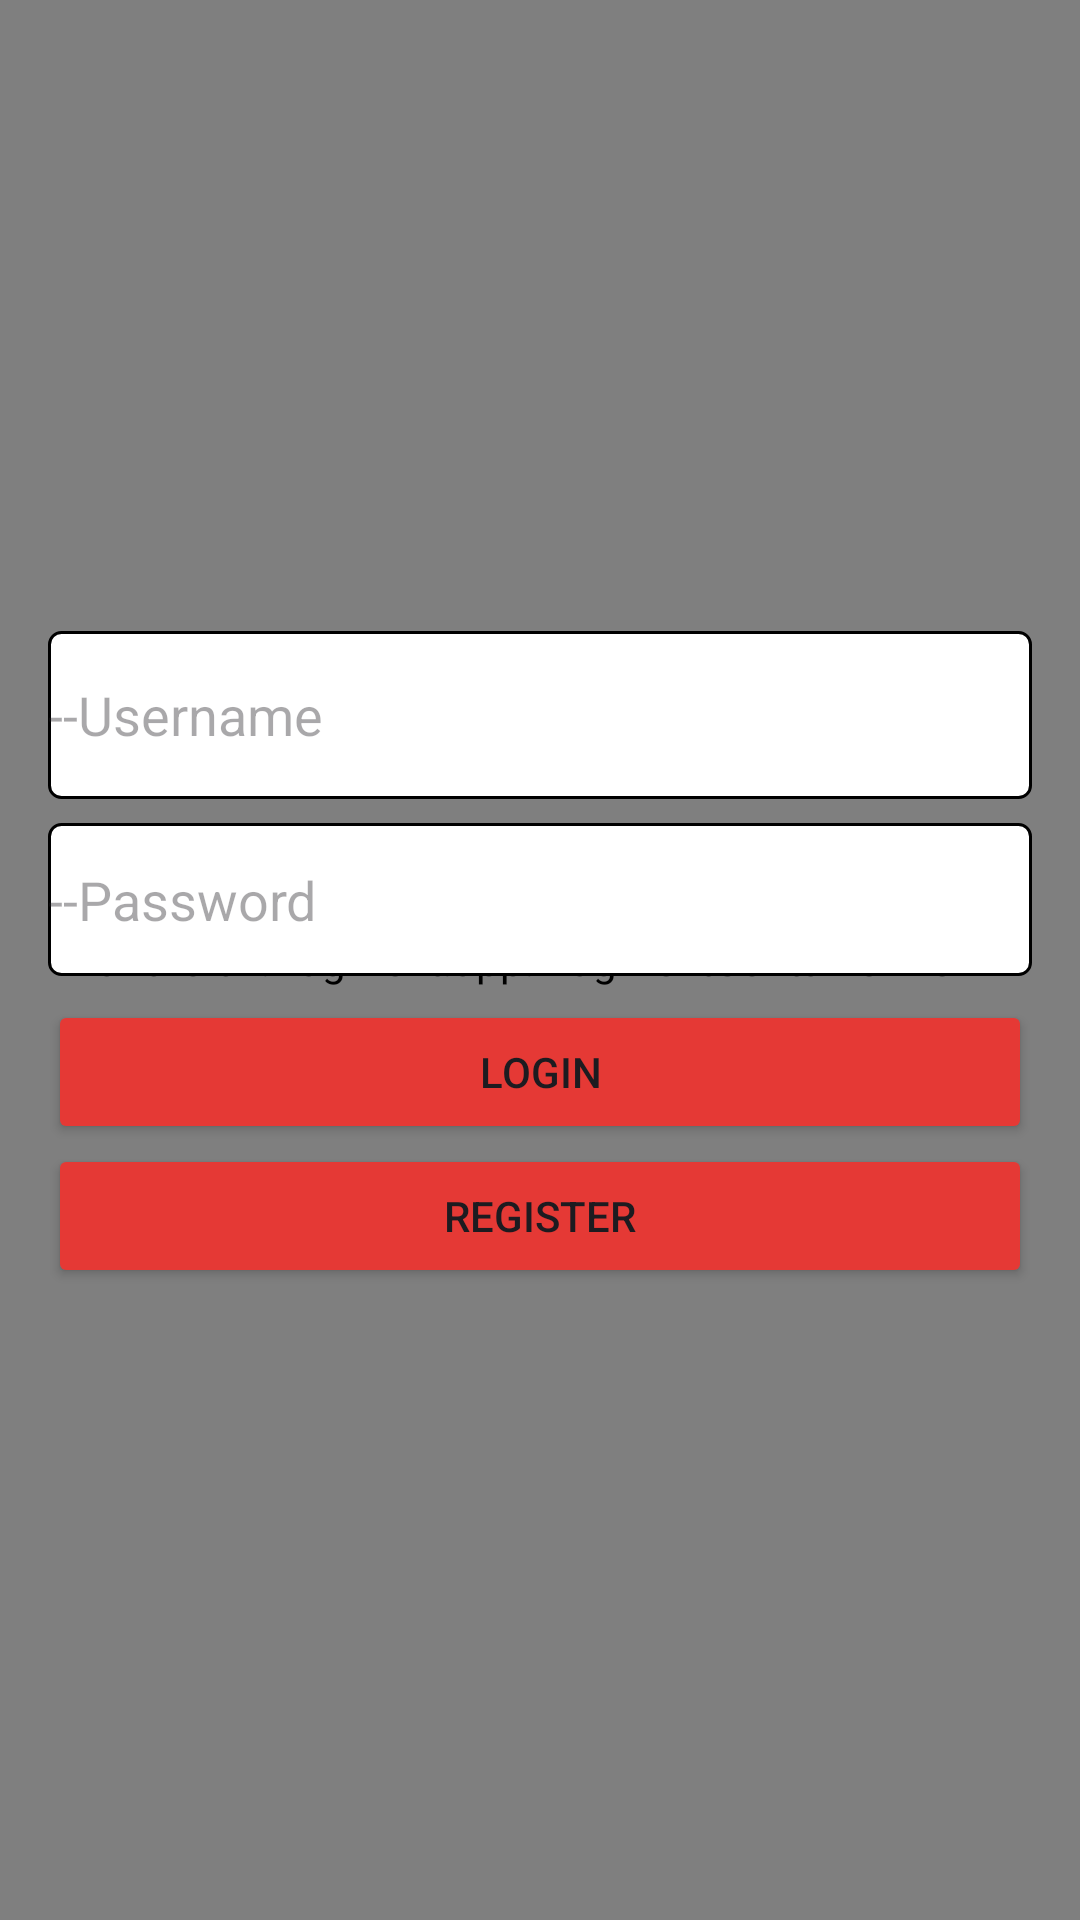

This screen was rendered from an Android layout file. Write that file and the resources it references.
<!-- AndroidManifest.xml: application theme Theme.CBLosTankes -->
<!-- res/layout/activity_login.xml -->
<?xml version="1.0" encoding="utf-8"?>
<FrameLayout xmlns:android="http://schemas.android.com/apk/res/android"
    android:layout_width="match_parent"
    android:layout_height="match_parent">

    <androidx.fragment.app.FragmentContainerView
        android:id="@+id/fragmentContainerView3"
        android:name="com.example.cblostankes.FRAGMENT_JUGADOR.JugadorBasket"
        android:background="@drawable/fondocrearjugador"
        android:layout_width="match_parent"
        android:layout_height="match_parent" />

    <LinearLayout
        android:layout_width="match_parent"
        android:layout_height="match_parent"
        android:orientation="vertical"
        android:padding="16dp"
        android:gravity="center">

        <EditText
            android:id="@+id/username"
            android:layout_width="match_parent"
            android:layout_height="56dp"
            android:layout_gravity="center"
            android:layout_marginBottom="8dp"
            android:background="@drawable/edit_text_border"
            android:hint="@string/username" />

        <EditText
            android:id="@+id/password"
            android:layout_width="match_parent"
            android:layout_height="51dp"
            android:layout_gravity="center"
            android:layout_marginBottom="8dp"
            android:background="@drawable/edit_text_border"
            android:hint="@string/password"
            android:inputType="textPassword" />

        <Button
            android:id="@+id/login_button"
            android:layout_width="match_parent"
            android:layout_height="wrap_content"
            android:layout_gravity="center"
            android:backgroundTint="#E53935"
            android:text="@string/login" />

        <Button
            android:id="@+id/register_button"
            android:layout_width="match_parent"
            android:layout_height="wrap_content"
            android:layout_gravity="center"
            android:backgroundTint="#E53935"
            android:text="@string/register" />

    </LinearLayout>

</FrameLayout>
<!-- resources referenced by this layout -->
<resources>
  <!-- drawable edit_text_border (drawable) -->
  <shape xmlns:android="http://schemas.android.com/apk/res/android">
      <solid android:color="@android:color/white" />
      <stroke android:width="1dp" android:color="@android:color/black" />
      <corners android:radius="4dp" />
  </shape>
  <!-- drawable fondocrearjugador: jpg bitmap (drawable, 67467 bytes) -->
  <string name="login">LOGIN</string>
  <string name="password">--Password</string>
  <string name="register">REGISTER</string>
  <string name="username">--Username</string>
  <style name="Theme.CBLosTankes" parent="Base.Theme.CBLosTankes" />
  <style name="Base.Theme.CBLosTankes" parent="Theme.Material3.DayNight.NoActionBar">
          
          
      </style>
</resources>
